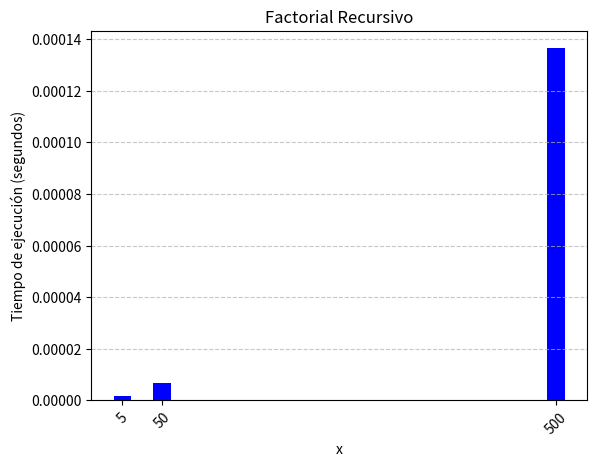

Generate this figure with matplotlib:
import time
import matplotlib.pyplot as plt

def factorial(x):
    if(x<=1):
        return 1
    else:
        return x*factorial(x-1)

valores = [5, 50, 500]
tiempo_ejecucion = []

times = []
for val in valores:
    t0 = time.time()
    factorial(val)
    t1 = time.time()
    times.append(t1 - t0)
    print(f"Tiempo de ejecución ({val}): {t1 - t0:.8f} segundos")

plt.bar(valores, times, color='blue', width=20)
plt.xlabel('x')
plt.ylabel('Tiempo de ejecución (segundos)')
plt.title('Factorial Recursivo')
plt.xticks(valores, rotation=45)
plt.grid(axis='y', linestyle='--', alpha=0.7)
plt.show()